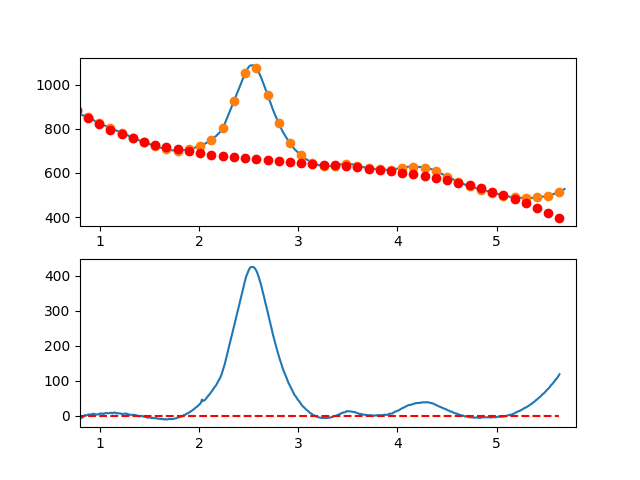

Source data for this figure (header and first rows):
7.660095065371018697e-01, -7.020690555693590795e+00
7.716692588143090337e-01, -5.503465925018304006e+00
7.773290110915161977e-01, -3.984998370495532072e+00
7.829887633687233617e-01, -3.036070107904720317e+00
7.886485156459305257e-01, -1.759463353026376353e+00
7.943082679231376897e-01, -2.975960321639831818e+00
7.999680202003448537e-01, -3.379343229524806702e+00
8.056277724775520177e-01, -4.743394292461516670e+00
8.112875247547591817e-01, -4.114895726229178763e+00
8.169472770319663457e-01, -5.862629746608149617e+00
8.226070293091735097e-01, -4.918378569378091925e+00
8.282667815863807848e-01, -3.828924410318450100e+00
8.339265338635878377e-01, -1.346049485209505292e+00
8.395862861407951128e-01, 1.546399016933719395e-02
8.452460384180022768e-01, 1.558833800038087247e+00
8.509057906952094408e-01, 1.811277728616801141e+00
8.565655429724164938e-01, 2.170135601261335978e-01
8.622252952496237688e-01, 1.311259078786065402e+00
8.678850475268309328e-01, 1.778232068816691935e+00
8.735447998040380968e-01, 2.760150314438305941e+00
8.792045520812451498e-01, 3.299231599870950049e+00
8.848643043584524248e-01, 4.354693709335492713e+00
8.905240566356595888e-01, 3.869754427051134371e+00
8.961838089128667528e-01, 3.386631537238713463e+00
9.018435611900738058e-01, 2.472542824118249882e+00
9.075033134672810808e-01, 3.506706071910457467e+00
9.131630657444882448e-01, 4.739339064834553028e+00
9.188228180216954089e-01, 4.955659587111767905e+00
9.244825702989024618e-01, 5.592885422961444419e+00
9.301423225761097369e-01, 6.127234356604390086e+00
9.358020748533169009e-01, 6.057924172260641171e+00
9.414618271305239539e-01, 5.156172654150282142e+00
9.471215794077312289e-01, 4.454197586493478411e+00
9.527813316849383929e-01, 4.202216753510697345e+00
9.584410839621455569e-01, 5.031447939421923365e+00
9.641008362393528319e-01, 3.741108928447829385e+00
9.697605885165598849e-01, 3.823417504807707701e+00
9.754203407937670489e-01, 3.888591452722607755e+00
9.810800930709743239e-01, 4.408848556412294784e+00
9.867398453481812659e-01, 4.913406600097232513e+00
9.923995976253885409e-01, 5.794483367997145251e+00
9.980593499025957049e-01, 5.825280053993196816e+00
1.003719102179802869e+00, 6.961931490607412343e+00
1.009378854457010144e+00, 6.222555920022500686e+00
1.015038606734217197e+00, 6.537271584420977888e+00
1.020698359011424472e+00, 6.709196725985293597e+00
1.026358111288631525e+00, 6.624449586897981135e+00
1.032017863565838578e+00, 5.764148409342055857e+00
1.037677615843045853e+00, 5.643411435499615436e+00
1.043337368120253128e+00, 6.609356907553774363e+00
1.048997120397460181e+00, 7.501103067687040493e+00
1.054656872674667456e+00, 7.158768158081556976e+00
1.060316624951874509e+00, 7.652470420920053584e+00
1.065976377229081784e+00, 8.448328098385559315e+00
1.071636129506288837e+00, 8.212459432660580205e+00
1.077295881783495890e+00, 7.621982665927134803e+00
1.082955634060703165e+00, 7.237016040368757785e+00
1.088615386337910440e+00, 7.107677798167287619e+00
1.094275138615117493e+00, 7.867086181505555942e+00
1.099934890892324768e+00, 8.477359432566231590e+00
1.105594643169532043e+00, 8.828615793531639611e+00
... 809 more rows
